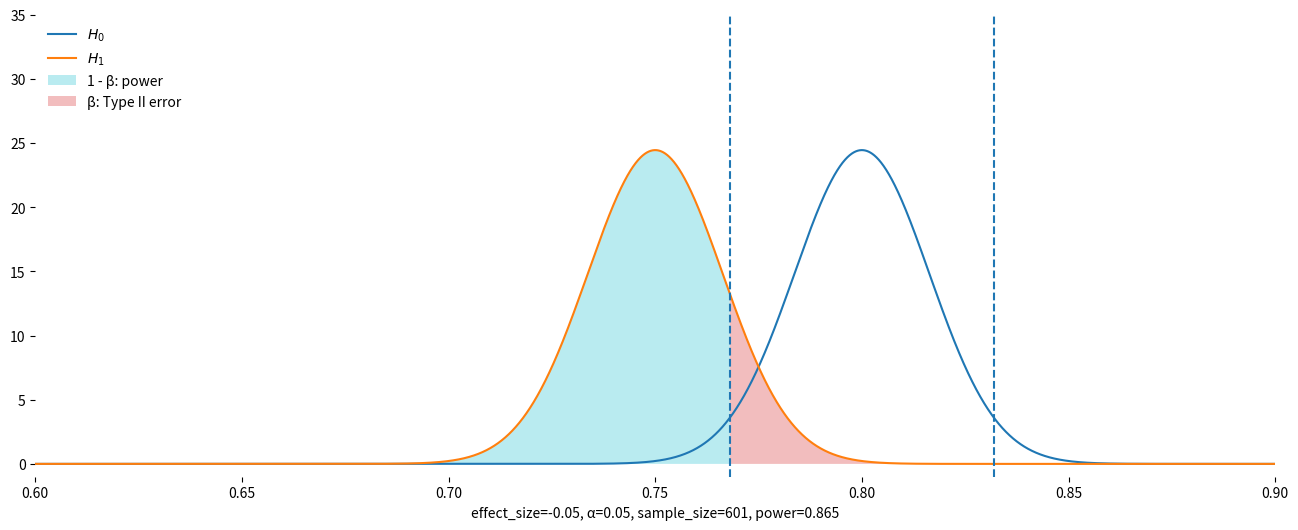

Here is the Python script that generated this plot:
import numpy as np

import matplotlib.pyplot as plt

from scipy.stats import norm

from matplotlib.animation import FuncAnimation
def critical_z(alpha=0.05, tail="two"):

    """

    Given significance level, compute critical value.

    """

    if tail == "two":

        p = 1 - alpha / 2

    else:

        p = 1 - alpha

        

    return norm.ppf(p)
fig, ax = plt.subplots(figsize=(16, 6))



def plot_dist(ax, frame):

    ax.cla()

    

    # one-tailed z-test

    h_0 = 0.8

    h_1 = 0.75

    

    alpha = 0.05 

    

    n = list(range(1, 1000)) [frame]

    

    tail = "two"

    se = np.sqrt(h_0 * (1 - h_0) / n)



    z = critical_z(alpha=alpha, tail=tail)

    

    lower = h_0 - z * se

    upper = h_0 + z * se

    

    lower_a = norm.cdf(lower, h_1, se)

    upper_a = 1 - norm.cdf(upper, h_1, se)

    

    x = np.linspace(0.6, 0.9, 10000)

    norm_0 = norm.pdf(x, loc=h_0, scale=se)

    norm_1 = norm.pdf(x, loc=h_1, scale=se)

    ax.plot(x, norm_0, label='$H_0$')

    ax.plot(x, norm_1, label='$H_1$')

    ax.set_xlabel("sampling_statistic")

    ax.spines["top"].set_visible(False)

    ax.spines["right"].set_visible(False)

    ax.spines["left"].set_visible(False)

    ax.spines["bottom"].set_visible(False)

    

    if tail == "two":

        ax.axvline(lower, linestyle="--")

        ax.axvline(upper, linestyle="--")

        ax.fill_between(x, [0], norm_1, where=x > upper, facecolor='C9', interpolate=True, alpha=0.3)

        ax.fill_between(x, [0], norm_1, where=x < lower, facecolor='C9', interpolate=True, alpha=0.3, label="1 - \u03B2: power")

        ax.fill_between(x, [0], norm_1, 

                        where=(x > lower) & (x < upper), facecolor='C3', 

                        interpolate=True, alpha=0.3, label="\u03B2: Type II error")

        power = lower_a + upper_a

    

    elif tail == "left":

        ax.axvline(lower, linestyle="--")

        ax.fill_between(x, [0], norm_1, where=x < lower, facecolor='C1', interpolate=True, alpha=0.2, label="1 - \u03B2: power")

        ax.fill_between(x, [0], norm_1, where=x > lower, facecolor='C9', interpolate=True, alpha=0.2, label="\u03B2: Type II err")

        power = lower_a

    

    elif tail == "right":

        ax.axvline(upper, linestyle="--")

        ax.fill_between(x, [0], norm_1, where=x > upper, facecolor='C1', interpolate=True, alpha=0.2, label="1 - \u03B2: power")

        ax.fill_between(x, [0], norm_1, where=x > upper, facecolor='C9', interpolate=True, alpha=0.2, label="\u03B2: Type II err")

        power = upper_a

    ax.legend(frameon=False, loc="upper left")

    ax.set_xlabel("effect_size=%.2f, \u03B1=%.2f, sample_size=%i, power=%.3f"%(h_1-h_0, alpha, n, power))

    ax.set_ylim(-1, 35)

    ax.set_xlim(0.6, 0.9)

    return ax



plot_dist(ax, 600)



# uncomment to save picture

# plt.savefig("null_false.png")
fps = 48

duration = 3



end = 999

batch = int(end / (duration * fps))

print("batch", batch)



frames = []

for i in range(end // batch + 1):

    idx_end = min(end - 1, (i + 1) * batch)

    frames.append(idx_end)
def update(i):

    print('frame %i'%i, end="\r")

    return plot_dist(ax, i)



anim = FuncAnimation(fig, update, frames=frames, interval=1000 / fps)

fname = 'power&sample_size_%is_%ifps.gif'%(duration, fps)



# uncomment to save animation

# anim.save(fname, dpi=80, writer='imagemagick')

print(fname)



plt.close()
